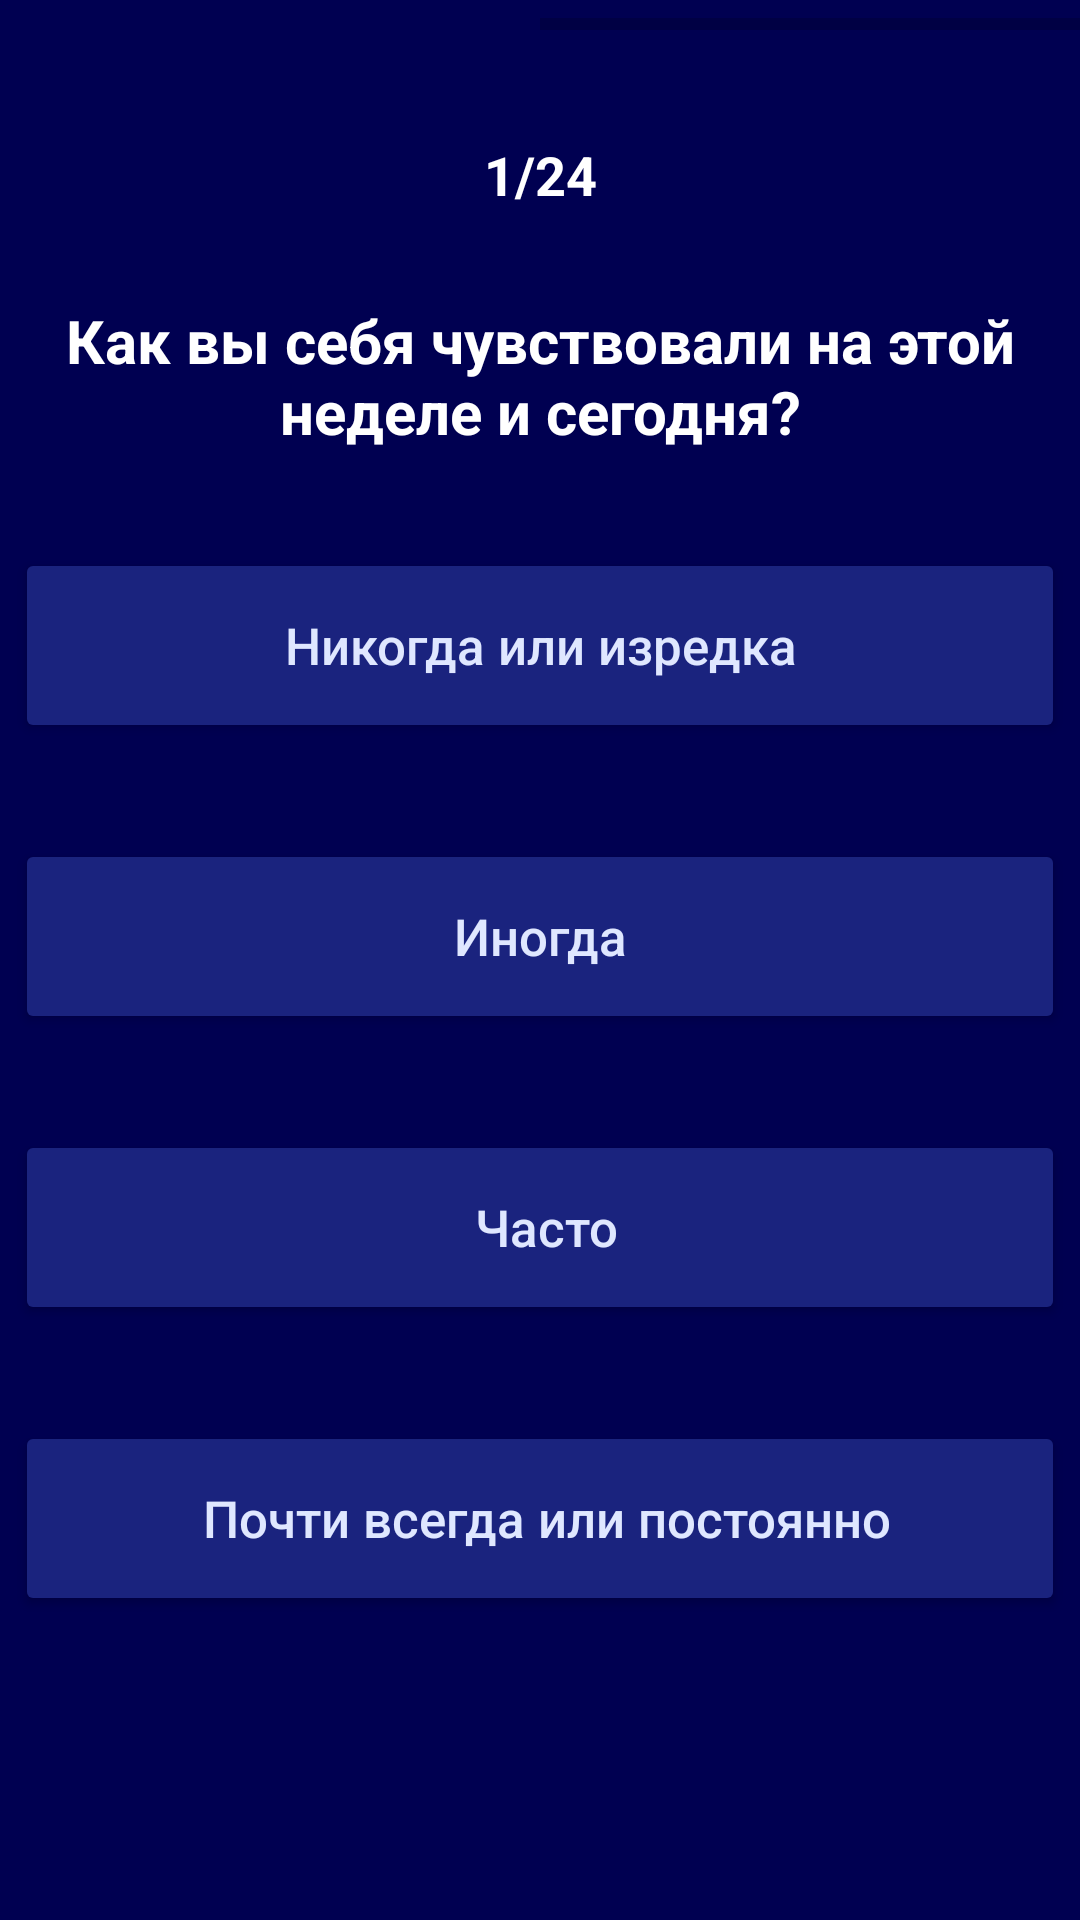

Android layout source for this screen:
<!-- AndroidManifest.xml: application theme AppTheme -->
<!-- res/layout/activity_zung.xml -->
<?xml version="1.0" encoding="utf-8"?>
<android.support.constraint.ConstraintLayout xmlns:android="http://schemas.android.com/apk/res/android"
    xmlns:app="http://schemas.android.com/apk/res-auto"
    xmlns:tools="http://schemas.android.com/tools"
    android:layout_width="match_parent"
    android:layout_height="match_parent"
    android:background="@color/primaryDarkColor"
    tools:context=".ui.test.YesNoTestActivity">

    <ProgressBar
        android:id="@+id/progress_bar"
        style="?android:attr/progressBarStyleHorizontal"
        android:layout_width="match_parent"
        android:layout_height="wrap_content"
        android:progress="50"
        app:layout_constraintEnd_toEndOf="parent"
        app:layout_constraintStart_toStartOf="parent"
        />

    <ImageView
        android:id="@+id/back_navigation_btn"
        android:layout_width="24dp"
        android:layout_height="24dp"
        android:layout_marginBottom="8dp"
        android:layout_marginStart="8dp"
        android:layout_marginTop="8dp"
        app:layout_constraintBottom_toTopOf="@+id/question_text"
        app:layout_constraintStart_toStartOf="parent"
        app:layout_constraintTop_toBottomOf="@+id/progress_bar"
        app:srcCompat="@drawable/ic_arrow_back_white_24dp" />

    <TextView
        android:id="@+id/question_text"
        android:layout_width="wrap_content"
        android:layout_height="wrap_content"
        android:layout_marginTop="84dp"
        android:paddingEnd="18dp"
        android:paddingStart="18dp"
        android:text="Как вы себя чувствовали на этой неделе и сегодня?"
        android:textAlignment="center"
        android:textColor="@android:color/white"
        android:textSize="20sp"
        android:textStyle="bold"
        app:layout_constraintEnd_toEndOf="parent"
        app:layout_constraintStart_toStartOf="parent"
        app:layout_constraintTop_toBottomOf="@+id/progress_bar" />

    <Button
        android:id="@+id/answer_btn_1"
        style="@style/ButtonStyle"
        android:layout_width="350dp"
        android:layout_height="wrap_content"
        android:layout_marginEnd="8dp"
        android:layout_marginStart="8dp"
        android:layout_marginTop="32dp"
        android:text="Никогда или изредка"
        app:layout_constraintEnd_toEndOf="parent"
        app:layout_constraintStart_toStartOf="parent"
        app:layout_constraintTop_toBottomOf="@+id/question_text" />

    <Button
        android:id="@+id/answer_btn_2"
        style="@style/ButtonStyle"
        android:layout_width="350dp"
        android:layout_height="wrap_content"
        android:layout_marginTop="32dp"
        android:text="Иногда"
        app:layout_constraintEnd_toEndOf="@+id/answer_btn_1"
        app:layout_constraintStart_toStartOf="@+id/answer_btn_1"
        app:layout_constraintTop_toBottomOf="@+id/answer_btn_1" />

    <Button
        android:id="@+id/answer_btn_3"
        style="@style/ButtonStyle"
        android:layout_width="350dp"
        android:layout_height="wrap_content"
        android:layout_marginTop="32dp"
        android:paddingEnd="8dp"
        android:text="Часто"
        app:layout_constraintEnd_toEndOf="@+id/answer_btn_2"
        app:layout_constraintStart_toStartOf="@+id/answer_btn_2"
        app:layout_constraintTop_toBottomOf="@+id/answer_btn_2" />

    <Button
        android:id="@+id/answer_btn_4"
        style="@style/ButtonStyle"
        android:layout_width="350dp"
        android:layout_height="wrap_content"
        android:layout_marginTop="32dp"
        android:paddingEnd="8dp"
        android:text="Почти всегда или постоянно"
        app:layout_constraintEnd_toEndOf="@+id/answer_btn_3"
        app:layout_constraintStart_toStartOf="@+id/answer_btn_3"
        app:layout_constraintTop_toBottomOf="@+id/answer_btn_3" />

    <TextView
        android:id="@+id/test_progress_count"
        android:layout_width="wrap_content"
        android:layout_height="wrap_content"
        android:layout_marginBottom="8dp"
        android:layout_marginEnd="8dp"
        android:layout_marginStart="8dp"
        android:layout_marginTop="8dp"
        android:text="1/24"
        android:textColor="@android:color/white"
        android:textSize="18sp"
        android:textStyle="bold"
        app:layout_constraintBottom_toTopOf="@+id/question_text"
        app:layout_constraintEnd_toEndOf="parent"
        app:layout_constraintStart_toStartOf="parent"
        app:layout_constraintTop_toBottomOf="@+id/progress_bar" />


</android.support.constraint.ConstraintLayout>
<!-- resources referenced by this layout -->
<resources>
  <color name="primaryDarkColor">#000051</color>
  <style name="ButtonStyle" parent="Widget.AppCompat.Button.Colored">
          <item name="android:minHeight">65dp</item>
          <item name="android:backgroundTint">@color/primaryColor</item>
          <item name="android:textColor">#dfe7ff</item>
          <item name="android:lineSpacingExtra">4dp</item>
          <item name="android:textSize">17sp</item>
          <item name="android:textAllCaps">false</item>
      </style>
  <style name="AppTheme" parent="Theme.MaterialComponents.DayNight.NoActionBar">
          <item name="colorPrimary">@color/primaryColor</item>
          <item name="colorPrimaryDark">@color/primaryDarkColor</item>
          <item name="colorAccent">@color/primaryDarkColor</item>
          <item name="bottomSheetDialogTheme">@style/AppBottomSheetDialogTheme</item>
      </style>
  <color name="primaryColor">#1a237e</color>
  <style name="AppBottomSheetDialogTheme" parent="Theme.Design.Light.BottomSheetDialog">
          <item name="bottomSheetStyle">@style/AppModalStyle</item>
      </style>
  <style name="AppModalStyle" parent="Widget.Design.BottomSheet.Modal">
          <item name="android:background">@drawable/rounded_dialog</item>
      </style>
</resources>
